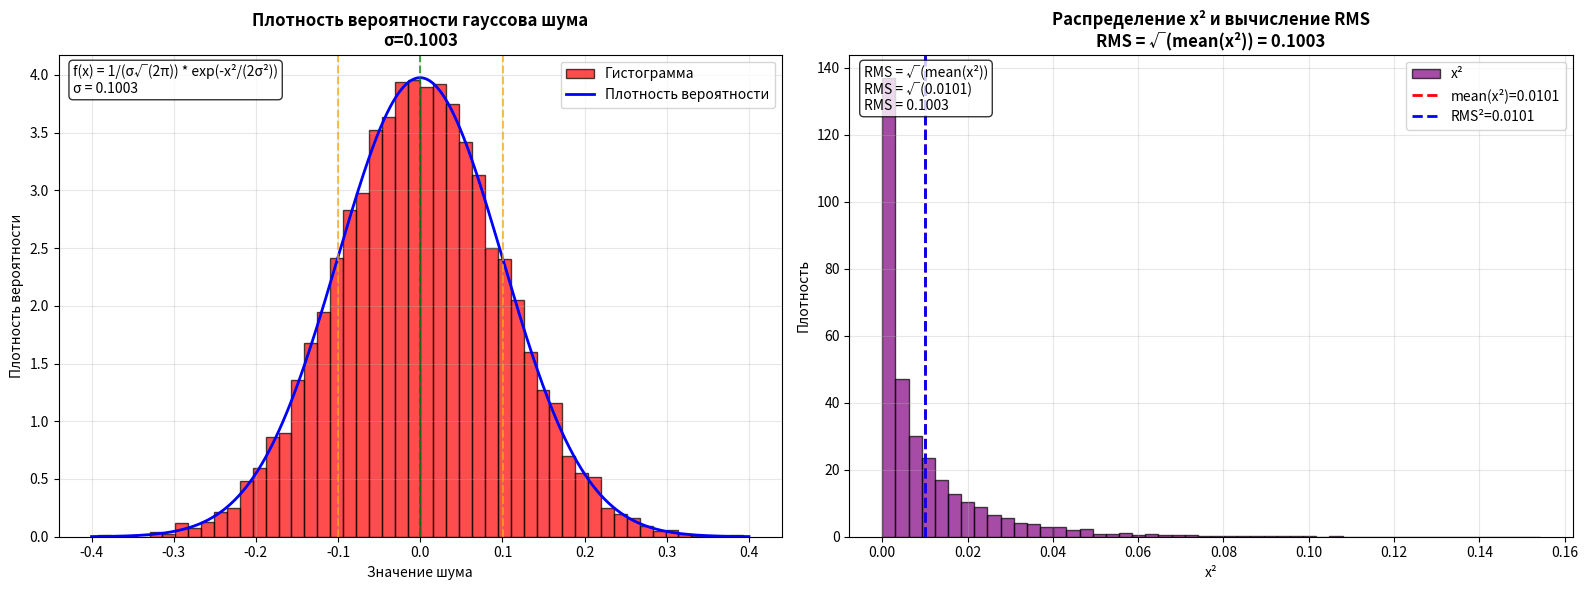

Here is the Python script that generated this plot:
#!/usr/bin/env python3
# -*- coding: utf-8 -*-
"""
ОБЪЯСНЕНИЕ ПЛОТНОСТИ ВЕРОЯТНОСТИ ГАУССОВА РАСПРЕДЕЛЕНИЯ И RMS
Разъяснение формул и их взаимосвязи
"""

import numpy as np
import matplotlib.pyplot as plt
import warnings
warnings.filterwarnings('ignore')

def explain_gaussian_density_and_rms():
    """Объясняет плотность вероятности гауссова распределения и RMS"""
    
    print("=================================================================================")
    print("🔍 ПЛОТНОСТЬ ВЕРОЯТНОСТИ ГАУССОВА РАСПРЕДЕЛЕНИЯ И RMS")
    print("=================================================================================")
    print("📋 Разъяснение формул и их взаимосвязи")
    print("=================================================================================")
    
    print("📊 ВАШ ВОПРОС О ПЛОТНОСТИ ВЕРОЯТНОСТИ:")
    print("="*60)
    print("✅ ВЫ АБСОЛЮТНО ПРАВЫ!")
    print("📊 Плотность вероятности гауссова распределения:")
    print("   f(x) = 1/(σ√(2π)) * exp(-(x-μ)²/(2σ²))")
    print("   где μ = mean, σ = std (sigma)")
    
    print("\n📋 ДЛЯ ГАУССОВА ШУМА С MEAN=0:")
    print("   f(x) = 1/(σ√(2π)) * exp(-x²/(2σ²))")
    print("   где σ = std (sigma) = noise_level")
    
    print("\n" + "="*80)
    print("📈 ПРАКТИЧЕСКАЯ ПРОВЕРКА ФОРМУЛЫ")
    print("="*80)
    
    # Создаем тестовые данные
    np.random.seed(42)
    noise_level = 0.1  # 10% шум
    n_samples = 100000
    
    # Генерируем гауссов шум
    noise = np.random.normal(0, noise_level, n_samples)
    
    # Вычисляем статистики
    mean_val = np.mean(noise)
    std_val = np.std(noise)
    rms_val = np.sqrt(np.mean(noise**2))
    
    print(f"🔍 ТЕСТОВЫЙ ШУМ: {noise_level*100}% (σ={noise_level})")
    print("-" * 50)
    print(f"📊 СТАТИСТИКИ:")
    print(f"   • Mean (μ): {mean_val:.8f} ≈ 0")
    print(f"   • Std (σ): {std_val:.8f} ≈ {noise_level:.3f}")
    print(f"   • RMS: {rms_val:.8f} ≈ {noise_level:.3f}")
    
    print(f"\n📐 ПРОВЕРКА ФОРМУЛ:")
    print(f"   • std = √(mean((x - mean)²)) = {std_val:.6f}")
    print(f"   • RMS = √(mean(x²)) = {rms_val:.6f}")
    print(f"   • Для mean≈0: RMS = std ✅")
    
    print(f"\n📊 ПЛОТНОСТЬ ВЕРОЯТНОСТИ:")
    print(f"   • f(x) = 1/({std_val:.6f}*√(2π)) * exp(-x²/(2*{std_val:.6f}²))")
    print(f"   • f(x) = {1/(std_val*np.sqrt(2*np.pi)):.6f} * exp(-x²/(2*{std_val**2:.6f}))")
    
    print("\n" + "="*80)
    print("❓ ОТВЕТ НА ВАШ ВОПРОС О RMS")
    print("="*80)
    
    print("\n🔍 ВАШ ВОПРОС: 'Про корень странная формула'")
    print("\n📊 ОБЪЯСНЕНИЕ ФОРМУЛЫ RMS:")
    print("   📐 RMS = Root Mean Square = √(mean(x²))")
    print("   📐 Это НЕ плотность вероятности!")
    print("   📐 Это статистическая характеристика сигнала")
    
    print("\n📋 РАЗНИЦА МЕЖДУ ФОРМУЛАМИ:")
    print("   1️⃣ ПЛОТНОСТЬ ВЕРОЯТНОСТИ (ваша формула):")
    print("      f(x) = 1/(σ√(2π)) * exp(-x²/(2σ²))")
    print("      Это функция, которая описывает вероятность значений")
    
    print("\n   2️⃣ RMS (наша формула):")
    print("      RMS = √(mean(x²))")
    print("      Это число, которое характеризует 'мощность' сигнала")
    
    print("\n📊 СВЯЗЬ МЕЖДУ НИМИ:")
    print("   • Для гауссова шума с mean=0: RMS = std")
    print("   • std входит в формулу плотности вероятности")
    print("   • RMS используется для характеристики амплитуды")
    
    # Создаем визуализацию
    create_gaussian_density_visualization()
    
    print("\n" + "="*80)
    print("✅ ИТОГОВЫЕ ВЫВОДЫ")
    print("="*80)
    print("1. ✅ Ваша формула плотности вероятности абсолютно правильная")
    print("2. ✅ RMS = √(mean(x²)) - это другая формула, не плотность")
    print("3. ✅ Для гауссова шума с mean=0: RMS = std")
    print("4. ✅ std входит в формулу плотности вероятности")
    print("5. ✅ Обе формулы корректны и взаимосвязаны")
    print("="*80)

def create_gaussian_density_visualization():
    """Создает визуализацию плотности вероятности и RMS"""
    
    print("\n📊 СОЗДАНИЕ ВИЗУАЛИЗАЦИИ...")
    
    np.random.seed(42)
    
    # Параметры
    noise_level = 0.1  # 10% шум
    n_samples = 10000
    
    # Генерируем шум
    noise = np.random.normal(0, noise_level, n_samples)
    
    # Вычисляем статистики
    mean_val = np.mean(noise)
    std_val = np.std(noise)
    rms_val = np.sqrt(np.mean(noise**2))
    
    # Создаем график
    fig, (ax1, ax2) = plt.subplots(1, 2, figsize=(16, 6))
    
    # График 1: Гистограмма и плотность вероятности
    ax1.hist(noise, bins=50, alpha=0.7, color='red', edgecolor='black', density=True, label='Гистограмма')
    
    # Теоретическая плотность вероятности
    x = np.linspace(-4*noise_level, 4*noise_level, 1000)
    y_density = (1/(std_val*np.sqrt(2*np.pi))) * np.exp(-0.5*((x-mean_val)/std_val)**2)
    ax1.plot(x, y_density, 'b-', linewidth=2, label='Плотность вероятности')
    
    ax1.set_title(f'Плотность вероятности гауссова шума\nσ={std_val:.4f}', fontsize=12, fontweight='bold')
    ax1.set_xlabel('Значение шума')
    ax1.set_ylabel('Плотность вероятности')
    ax1.grid(True, alpha=0.3)
    ax1.legend()
    
    # Добавляем формулу
    formula_text = f'f(x) = 1/(σ√(2π)) * exp(-x²/(2σ²))\nσ = {std_val:.4f}'
    ax1.text(0.02, 0.98, formula_text, transform=ax1.transAxes, 
            verticalalignment='top', bbox=dict(boxstyle="round,pad=0.3", 
            facecolor="white", alpha=0.8), fontsize=10)
    
    # Вертикальные линии
    ax1.axvline(x=0, color='green', linestyle='--', alpha=0.7, label='Mean=0')
    ax1.axvline(x=std_val, color='orange', linestyle='--', alpha=0.7, label=f'Std={std_val:.3f}')
    ax1.axvline(x=-std_val, color='orange', linestyle='--', alpha=0.7)
    
    # График 2: RMS объяснение
    # Показываем x²
    x_squared = noise**2
    ax2.hist(x_squared, bins=50, alpha=0.7, color='purple', edgecolor='black', density=True, label='x²')
    
    # Среднее x²
    mean_x_squared = np.mean(x_squared)
    ax2.axvline(x=mean_x_squared, color='red', linestyle='--', linewidth=2, label=f'mean(x²)={mean_x_squared:.4f}')
    
    # RMS
    ax2.axvline(x=rms_val**2, color='blue', linestyle='--', linewidth=2, label=f'RMS²={rms_val**2:.4f}')
    
    ax2.set_title(f'Распределение x² и вычисление RMS\nRMS = √(mean(x²)) = {rms_val:.4f}', fontsize=12, fontweight='bold')
    ax2.set_xlabel('x²')
    ax2.set_ylabel('Плотность')
    ax2.grid(True, alpha=0.3)
    ax2.legend()
    
    # Добавляем формулу RMS
    rms_formula = f'RMS = √(mean(x²))\nRMS = √({mean_x_squared:.4f})\nRMS = {rms_val:.4f}'
    ax2.text(0.02, 0.98, rms_formula, transform=ax2.transAxes, 
            verticalalignment='top', bbox=dict(boxstyle="round,pad=0.3", 
            facecolor="white", alpha=0.8), fontsize=10)
    
    plt.tight_layout()
    
    # Сохраняем график
    filename = 'gaussian_density_rms_explanation.png'
    plt.savefig(filename, dpi=300, bbox_inches='tight')
    print(f"   📊 График сохранен: {filename}")
    plt.show()

if __name__ == "__main__":
    explain_gaussian_density_and_rms() 